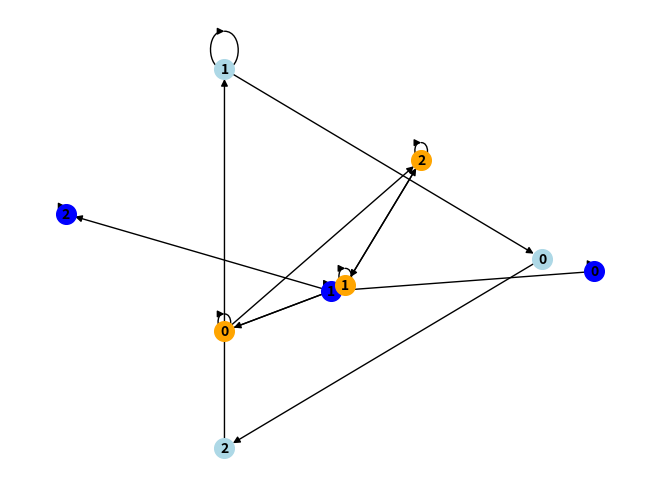
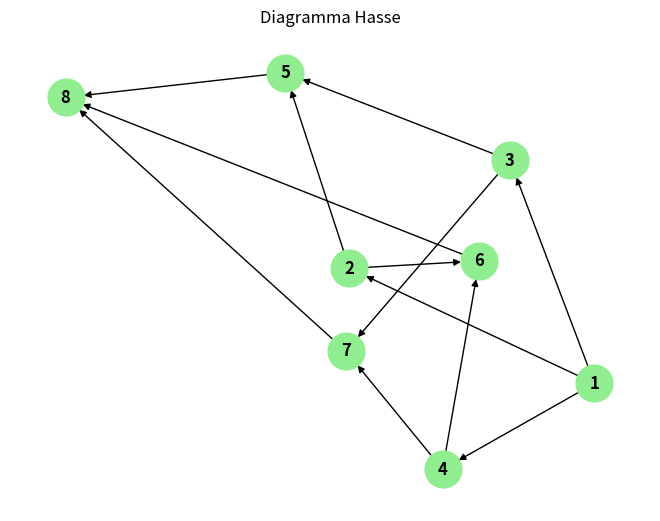

These figures' Python source, in order:
import numpy as np
import networkx as nx
import matplotlib.pyplot as plt

def umn_matr(M1, M2):
    A = np.array(M1)
    B = np.array(M2)
    return (A @ B > 0).astype(int)

def sum_matr(M1, M2):
    A = np.array(M1)
    B = np.array(M2)
    return (A + B > 0).astype(int)

def peresec(M1, M2):
    A = np.array(M1)
    B = np.array(M2)
    return (A * B).astype(int)

def ris_hasse(matr):
    n = len(matr)
    G = nx.DiGraph()
    
    for i in range(n):
        for j in range(n):
            if matr[i][j] == 1:
                pokr = True
                for k in range(n):
                    if matr[i][k] == 1 and matr[k][j] == 1:
                        if k != i and k != j:
                            pokr = False
                if pokr:
                    G.add_edge(i+1, j+1)
    
    pos = nx.spring_layout(G)
    nx.draw(G, pos, with_labels=True, node_size=700,
            node_color="lightgreen", arrows=True,
            font_weight="bold")
    plt.title("Diagramma Hasse")
    plt.show()

versh = [1, 2, 3]

otn1 = [(1,1), (2,2), (3,3), (1,2), (2,3)]
otn2 = [(3,2), (1,3), (2,1), (2,2)]

n = 3
M1 = np.zeros((n, n))
M2 = np.zeros((n, n))

for t in otn1:
    M1[t[0]-1][t[1]-1] = 1

for t in otn2:
    M2[t[0]-1][t[1]-1] = 1

print("Matrica G1", M1)
print("Matrica G2", M2)

M3 = umn_matr(M1, M2)
print("Kompoziciya", M3)

M4 = sum_matr(M1, M2)
print("Ob\"edinenie", M4)

M5 = peresec(M1, M2)
print("Peresechenie", M5)

G1 = nx.DiGraph(np.matrix(M1))
G2 = nx.DiGraph(np.matrix(M2))
G3 = nx.DiGraph(np.matrix(M3))
G4 = nx.DiGraph(np.matrix(M4))
G5 = nx.DiGraph(np.matrix(M5))

pos1 = nx.spring_layout(G1, scale=100000, center=[0, 0])
pos2 = nx.circular_layout(G2, scale=80000, center=[30, 40])
pos4 = nx.spiral_layout(G4, scale=40000, center=[35, 4])

nx.draw(G1, pos=pos1, with_labels=True, node_size=200, arrows=True, 
        node_color="blue", font_size=10, font_weight="bold")
nx.draw(G2, pos=pos2, with_labels=True, node_size=200, arrows=True, 
        node_color="lightblue", font_size=10, font_weight="bold")
nx.draw(G4, pos=pos4, with_labels=True, node_size=200, arrows=True, 
        node_color="orange", font_size=10, font_weight="bold")
plt.show()

data = np.array([
    [0,1,1,1,0,0,0,0],
    [0,0,0,0,1,1,0,0],
    [0,0,0,0,1,0,1,0],
    [0,0,0,0,0,1,1,0],
    [0,0,0,0,0,0,0,1],
    [0,0,0,0,0,0,0,1],
    [0,0,0,0,0,0,0,1],
    [0,0,0,0,0,0,0,0]
])

ris_hasse(data)
